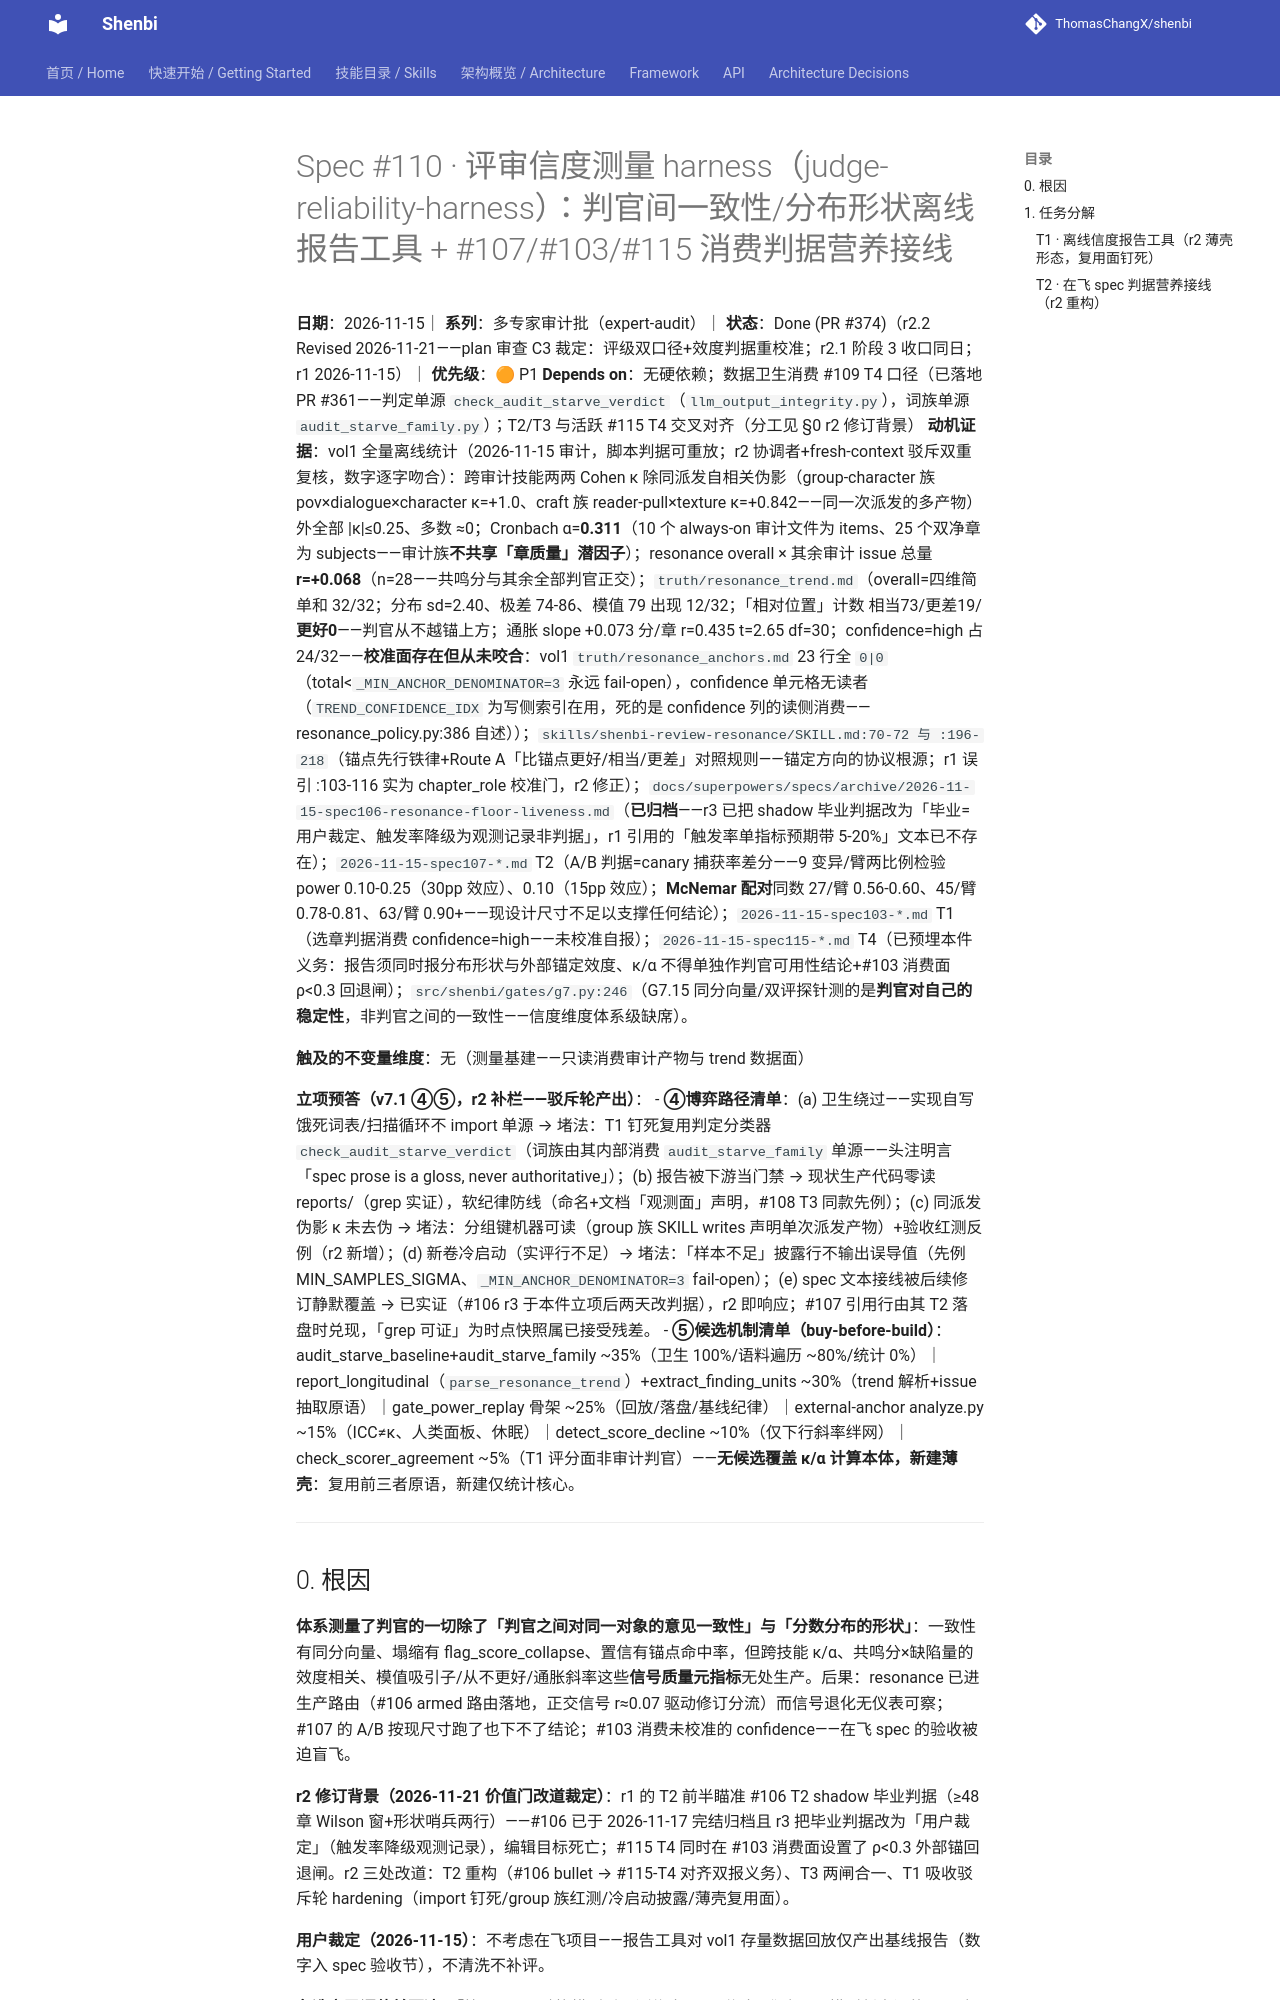

repository: ThomasChangX/shenbi · page: superpowers/specs/archive/2026-11-15-spec110-judge-reliability-harness/index.html · generator: mkdocs

# Spec #110 · 评审信度测量 harness（judge-reliability-harness）：判官间一致性/分布形状离线报告工具 + #107/#103/#115 消费判据营养接线

**日期**：2026-11-15｜ **系列**：多专家审计批（expert-audit）｜ **状态**：Done (PR #374)（r2.2 Revised 2026-11-21——plan 审查 C3 裁定：评级双口径+效度判据重校准；r2.1 阶段 3 收口同日；r1 2026-11-15）｜ **优先级**：🟠 P1
**Depends on**：无硬依赖；数据卫生消费 #109 T4 口径（已落地 PR #361——判定单源 `check_audit_starve_verdict`（`llm_output_integrity.py`），词族单源 `audit_starve_family.py`）；T2/T3 与活跃 #115 T4 交叉对齐（分工见 §0 r2 修订背景）
**动机证据**：vol1 全量离线统计（2026-11-15 审计，脚本判据可重放；r2 协调者+fresh-context 驳斥双重复核，数字逐字吻合）：跨审计技能两两 Cohen κ 除同派发自相关伪影（group-character 族 pov×dialogue×character κ=+1.0、craft 族 reader-pull×texture κ=+0.842——同一次派发的多产物）外全部 |κ|≤0.25、多数 ≈0；Cronbach α=**0.311**（10 个 always-on 审计文件为 items、25 个双净章为 subjects——审计族**不共享「章质量」潜因子**）；resonance overall × 其余审计 issue 总量 **r=+0.068**（n=28——共鸣分与其余全部判官正交）；`truth/resonance_trend.md`（overall=四维简单和 32/32；分布 sd=2.40、极差 74-86、模值 79 出现 12/32；「相对位置」计数 相当73/更差19/**更好0**——判官从不越锚上方；通胀 slope +0.073 分/章 r=0.435 t=2.65 df=30；confidence=high 占 24/32——**校准面存在但从未咬合**：vol1 `truth/resonance_anchors.md` 23 行全 `0|0`（total<`_MIN_ANCHOR_DENOMINATOR=3` 永远 fail-open），confidence 单元格无读者（`TREND_CONFIDENCE_IDX` 为写侧索引在用，死的是 confidence 列的读侧消费——resonance_policy.py:386 自述））；`skills/shenbi-review-resonance/SKILL.md:70-72 与 :196-218`（锚点先行铁律+Route A「比锚点更好/相当/更差」对照规则——锚定方向的协议根源；r1 误引 :103-116 实为 chapter_role 校准门，r2 修正）；`docs/superpowers/specs/archive/2026-11-15-spec106-resonance-floor-liveness.md`（**已归档**——r3 已把 shadow 毕业判据改为「毕业=用户裁定、触发率降级为观测记录非判据」，r1 引用的「触发率单指标预期带 5-20%」文本已不存在）；`2026-11-15-spec107-*.md` T2（A/B 判据=canary 捕获率差分——9 变异/臂两比例检验 power 0.10-0.25（30pp 效应）、0.10（15pp 效应）；**McNemar 配对**同数 27/臂 0.56-0.60、45/臂 0.78-0.81、63/臂 0.90+——现设计尺寸不足以支撑任何结论）；`2026-11-15-spec103-*.md` T1（选章判据消费 confidence=high——未校准自报）；`2026-11-15-spec115-*.md` T4（已预埋本件义务：报告须同时报分布形状与外部锚定效度、κ/α 不得单独作判官可用性结论+#103 消费面 ρ<0.3 回退闸）；`src/shenbi/gates/g7.py:246`（G7.15 同分向量/双评探针测的是**判官对自己的稳定性**，非判官之间的一致性——信度维度体系级缺席）。

**触及的不变量维度**：无（测量基建——只读消费审计产物与 trend 数据面）
